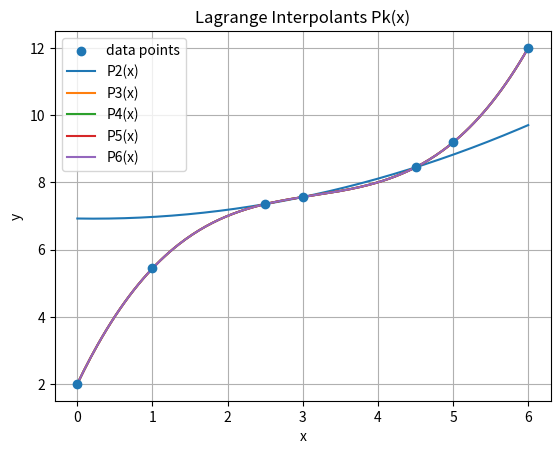

Reproduce this figure in Python.
import matplotlib.pyplot as plt

X_ALL = [0.0, 1.0, 2.5, 3.0, 4.5, 5.0, 6.0]
Y_ALL = [2.00000, 5.43750, 7.35160, 7.56250, 8.44530, 9.18750, 12.00000]
X_TARGET = 3.5


def validate_unique_x(x_nodes, context="x_nodes"):
    seen = set()
    for x in x_nodes:
        if x in seen:
            raise ValueError(f"Duplicate x value detected in {context}: {x}")
        seen.add(x)


def validate_xy_lengths(x_nodes, y_nodes, context="(x_nodes, y_nodes)"):
    if len(x_nodes) != len(y_nodes):
        raise ValueError(
            f"Mismatched lengths in {context}: "
            f"{len(x_nodes)} x-values, {len(y_nodes)} y-values."
        )


def print_data_table(x_all, y_all):
    print("Given Measured Data")
    print("-" * 35)
    print(f"{'i':>3} {'x_i':>8} {'y_i':>10}")
    print("-" * 35)
    for i, (x, y) in enumerate(zip(x_all, y_all)):
        print(f"{i:>3} {x:>8.2f} {y:>10.5f}")
    print("-" * 35)
    print()




def lagrange_poly_coeffs(x_nodes, y_nodes):
    validate_xy_lengths(x_nodes, y_nodes, context="lagrange_poly_coeffs")
    validate_unique_x(x_nodes, context="lagrange_poly_coeffs")

    n = len(x_nodes)
    coeffs = [0.0] * n

    for i in range(n):
        Li = [1.0]
        denom = 1.0
        xi = x_nodes[i]

        for j in range(n):
            if j == i:
                continue
            xj = x_nodes[j]
            Li = poly_mul(Li, [-xj, 1.0])
            denom *= (xi - xj)

        scale = y_nodes[i] / denom
        Li = [coef * scale for coef in Li]
        coeffs = poly_add(coeffs, Li)

    return coeffs


def poly_add(p, q):
    m = max(len(p), len(q))
    res = [0.0] * m
    for i in range(m):
        a = p[i] if i < len(p) else 0.0
        b = q[i] if i < len(q) else 0.0
        res[i] = a + b
    return res


def poly_mul(p, q):
    res = [0.0] * (len(p) + len(q) - 1)
    for i, a in enumerate(p):
        for j, b in enumerate(q):
            res[i + j] += a * b
    return res


def poly_eval(coeffs, x):
    total = 0.0
    power = 1.0
    for c in coeffs:
        total += c * power
        power *= x
    return total


def choose_nearest_nodes(x_all, y_all, x_target, k):
    validate_xy_lengths(x_all, y_all, context="choose_nearest_nodes")
    validate_unique_x(x_all, context="choose_nearest_nodes")

    triples = [(abs(x - x_target), i, x) for i, x in enumerate(x_all)]
    triples.sort(key=lambda t: t[0])
    chosen = triples[:k]
    chosen.sort(key=lambda t: t[2])

    idxs = [t[1] for t in chosen]
    x_nodes = [x_all[i] for i in idxs]
    y_nodes = [y_all[i] for i in idxs]
    return x_nodes, y_nodes, idxs


def plot_all_polynomials(polys, x_range, x_data, y_data):
    xmin, xmax = x_range
    xs = [xmin + (xmax - xmin) * t / 200 for t in range(201)]

    plt.figure()
    plt.scatter(x_data, y_data, label="data points", zorder=5)

    for degree, coeffs in polys:
        ys = [poly_eval(coeffs, x) for x in xs]
        plt.plot(xs, ys, label=f"P{degree}(x)")

    plt.xlabel("x")
    plt.ylabel("y")
    plt.title("Lagrange Interpolants Pk(x)")
    plt.grid(True)
    plt.legend()
    plt.show()


def format_polynomial(coeffs, var="x", tol=1e-10):
    terms = []
    for power, c in enumerate(coeffs):
        if abs(c) < tol:
            continue
        if power == 0:
            term = f"{c:.10f}"
        elif power == 1:
            term = f"{c:.10f}{var}"
        else:
            term = f"{c:.10f}{var}^{power}"
        terms.append(term)
    if not terms:
        return "0"
    expression = terms[0]
    for term in terms[1:]:
        if term.startswith("-"):
            expression += " - " + term[1:]
        else:
            expression += " + " + term
    return expression


def run_interpolation(x_all, y_all, x_target):
    validate_xy_lengths(x_all, y_all, context="(x_all, y_all)")
    validate_unique_x(x_all, context="x_all")

    print_data_table(x_all, y_all)

    results = []
    poly_for_plot = []

    for k in range(3, len(x_all) + 1):
        x_nodes, y_nodes, idxs = choose_nearest_nodes(x_all, y_all, x_target, k)
        degree = k - 1

        coeffs = lagrange_poly_coeffs(x_nodes, y_nodes)
        val = poly_eval(coeffs, x_target)

        results.append((degree, x_nodes, coeffs, val))

    print("Task 1 — Lagrange Interpolating Polynomial")
    print(f"Target x = {x_target}\n")

    prev_val = None

    for (degree, x_nodes, coeffs, val) in results:
        print(f"--- P_{degree}(x) ---")
        print(f"nodes used (closest to {x_target}): {x_nodes}")
        poly_str = format_polynomial(coeffs, var="x")
        print(f"P_{degree}(x) = {poly_str}")
        print(f"P_{degree}({x_target}) = {val:.10f}")

        if prev_val is not None:
            delta = val - prev_val
            print(
                f"Δ_{degree} = P_{degree}({x_target}) - "
                f"P_{degree-1}({x_target}) = {delta:.10f}"
            )
        else:
            print("Δ_2 = (first interpolant)")
        print()

        prev_val = val
        poly_for_plot.append((degree, coeffs))

    plot_all_polynomials(poly_for_plot, (min(x_all), max(x_all)), x_all, y_all)


def main():
    run_interpolation(X_ALL, Y_ALL, X_TARGET)


if __name__ == "__main__":
    main()
